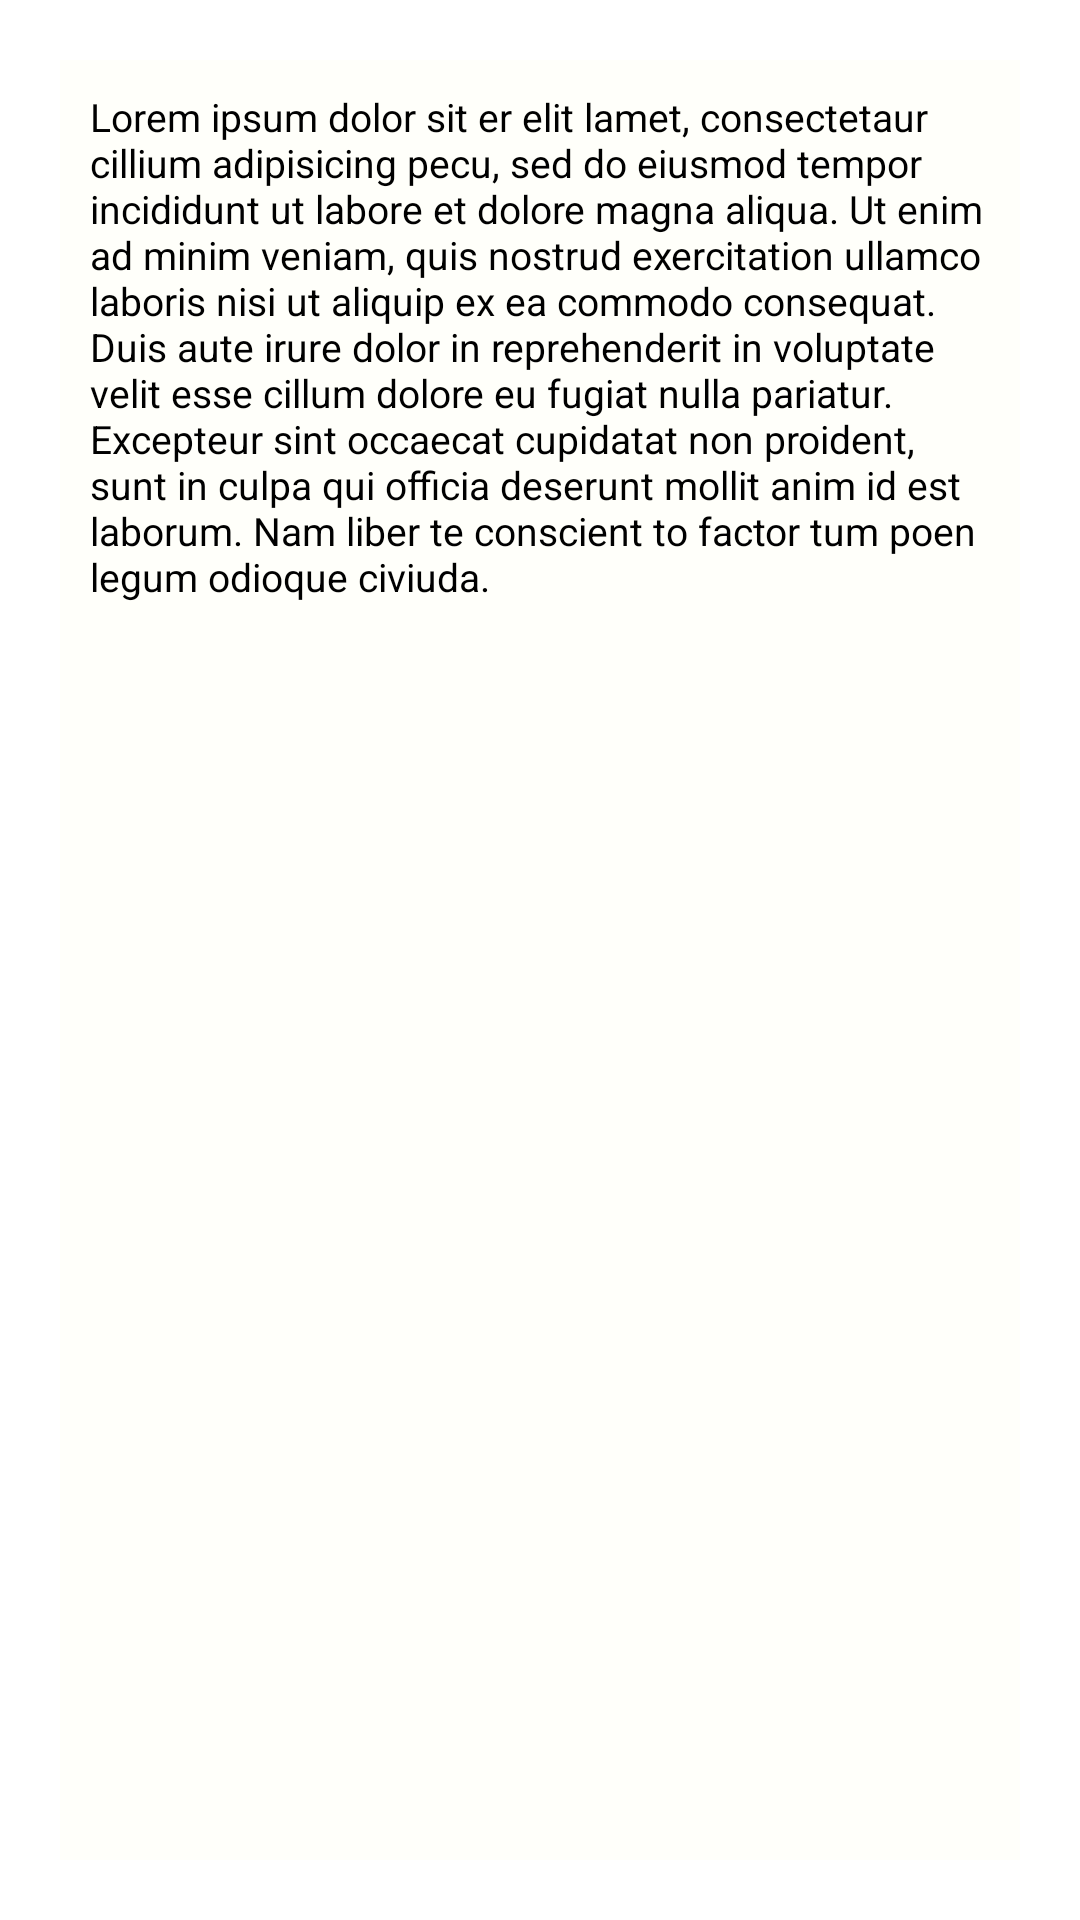

The Android layout XML behind this screen, and the referenced resources:
<!-- AndroidManifest.xml: application theme Theme.Week6APIs -->
<!-- res/layout/activity_details.xml -->
<?xml version="1.0" encoding="utf-8"?>
<RelativeLayout xmlns:android="http://schemas.android.com/apk/res/android"
    xmlns:tools="http://schemas.android.com/tools"
    android:layout_width="match_parent"
    android:layout_height="match_parent"
    tools:context=".DetailsActivity">


    <ScrollView
        android:id="@+id/json_results_scrollview"
        android:layout_width="match_parent"
        android:layout_height="match_parent"
        android:layout_alignParentStart="true"
        android:layout_alignParentTop="true"
        android:layout_margin="20dp"
        android:background="#FFFFFA"
        android:scrollbars="none">

        <TextView
            android:id="@+id/json_results_textview"
            android:layout_width="match_parent"
            android:layout_height="wrap_content"
            android:padding="10dp"
            android:text="Lorem ipsum dolor sit er elit lamet, consectetaur cillium adipisicing pecu, sed do eiusmod tempor incididunt ut labore et dolore magna aliqua. Ut enim ad minim veniam, quis nostrud exercitation ullamco laboris nisi ut aliquip ex ea commodo consequat. Duis aute irure dolor in reprehenderit in voluptate velit esse cillum dolore eu fugiat nulla pariatur. Excepteur sint occaecat cupidatat non proident, sunt in culpa qui officia deserunt mollit anim id est laborum. Nam liber te conscient to factor tum poen legum odioque civiuda."
            android:textColor="@android:color/black"
            android:textSize="13sp" />

    </ScrollView>


</RelativeLayout>
<!-- resources referenced by this layout -->
<resources>
  <style name="Theme.Week6APIs" parent="Theme.MaterialComponents.DayNight.DarkActionBar">
          
          <item name="colorPrimary">@color/purple_500</item>
          <item name="colorPrimaryVariant">@color/purple_700</item>
          <item name="colorOnPrimary">@color/white</item>
          
          <item name="colorSecondary">@color/teal_200</item>
          <item name="colorSecondaryVariant">@color/teal_700</item>
          <item name="colorOnSecondary">@color/black</item>
          
          <item name="android:statusBarColor" tools:targetApi="l">?attr/colorPrimaryVariant</item>
          
      </style>
  <!-- not gathered from this repository: default colours our renderer supplied (Android Studio template values) -->
  <color name="purple_500">#FF6200EE</color>
  <color name="purple_700">#FF3700B3</color>
  <color name="teal_200">#FF03DAC5</color>
  <color name="teal_700">#FF018786</color>
  <color name="black">#FF000000</color>
  <color name="white">#FFFFFFFF</color>
</resources>
